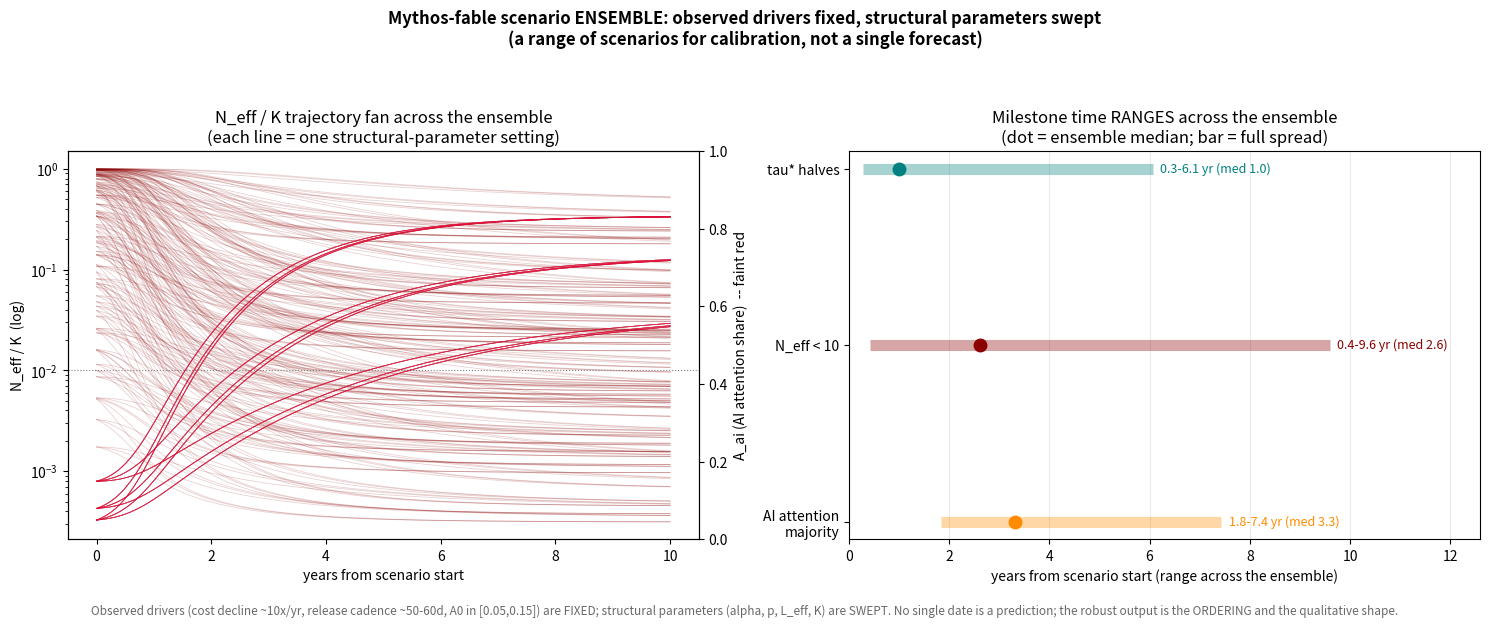

The matplotlib source for this figure: (Note: this script raises an exception after producing the figure.)
#!/usr/bin/env python3
# -*- coding: utf-8 -*-
"""
THE MYTHOS FABLE -- CALIBRATED SCENARIO ENSEMBLE
================================================
Upgrade of the single-trajectory cartoon into an ENSEMBLE.

OBSERVED parameters (fixed across the ensemble, set from real data):
  delta  -- cost/token decline.  Epoch AI: median ~50x/yr per fixed capability
            (range 9x-900x; GPQA/GPT-4-level ~40x/yr). The paper's own prose
            uses the conservative ~10x/yr anchor, so we keep delta = ln(10) as
            the CONSERVATIVE observed central value (the steeper Epoch median
            only accelerates the collapse, so 10x/yr is the cautious choice).
  g      -- frontier release cadence ~50-60 day median gap between frontier
            releases (OpenAI 58d, Anthropic 75d, Google 67.5d in 2025; industry
            median ~17d across all labs). Frequent releases -> ~2.5x/yr effective
            capability trend. g = ln(2.5).
  A0     -- AI share of human informational attention. Bounded plausible CURRENT
            range: chatbot-vs-search traffic ~3%, but ChatGPT ~900M weekly users
            mediating a larger informational slice. We take A0 in [0.05, 0.15]
            as a clearly-bounded estimate (NOT a measurement), central 0.08.

SWEPT structural parameters (genuinely unknown -> ranges, not point values):
  alpha     -- attention-capture rate            (low/central/high)
  p         -- homogenization exponent            [1, 3]
  L_eff     -- effective model-lineage diversity, via rho_model: monoculture
               (L_eff ~ 1.3) to diverse (L_eff ~ 18). Enters as a ceiling on
               cross-human correlation: rho = rho_max(L_eff) * A_ai^p, with
               rho_max shrinking as lineages diversify (diverse lineages cannot
               correlate the whole population even at full AI attention).
  K         -- baseline independent human-block count (low/central/high).

Run:  py -3.12 ensemble.py
Deps: numpy, matplotlib (Agg backend)
"""

import itertools
import numpy as np
import matplotlib
matplotlib.use("Agg")
import matplotlib.pyplot as plt

# ----------------------------------------------------------------------
# OBSERVED PARAMETERS (from data; fixed across the ensemble)
# ----------------------------------------------------------------------
OBS = dict(
    years     = 10.0,
    dt        = 1.0 / 12.0,
    Cf0       = 1.0,
    g         = np.log(2.5),    # ~2.5x/yr effective capability; ~50-60d release cadence (OBSERVED)
    tax       = 0.30,           # frontier-vs-deployed gap exists; size is structural, swept-irrelevant to timing
    kappa0    = 1.0,
    delta     = np.log(10.0),   # ~10x/yr cost decline, CONSERVATIVE vs Epoch median ~50x/yr (OBSERVED)
    churn     = 0.10,
    val_scale = 6.0,
    tau0      = 1.0,
    super_exp = False,
    rsi       = 0.04,
)

# ----------------------------------------------------------------------
# rho_max as a function of effective lineage diversity L_eff.
# As L_eff -> 1 (monoculture) the whole population can be driven to a
# common correlation, rho_max -> ~0.995. As L_eff grows, the achievable
# common correlation falls: rho_max ~ 1/L_eff (Kish-style ceiling).
# ----------------------------------------------------------------------
def rho_max_from_Leff(L_eff):
    # monoculture L_eff~1 -> ~0.99; diverse L_eff~18 -> ~0.06
    return float(np.clip(0.995 / L_eff, 0.0, 0.995))


def run(params):
    P = dict(OBS)
    P.update(params)
    dt = P["dt"]
    n  = int(round(P["years"] / dt)) + 1
    t  = np.linspace(0.0, P["years"], n)

    Cf   = np.zeros(n); Cd = np.zeros(n); kappa = np.zeros(n)
    A_ai = np.zeros(n); rho = np.zeros(n); Neff = np.zeros(n)
    chi  = np.zeros(n); tau = np.zeros(n); Lev = np.zeros(n)

    Cf[0]   = P["Cf0"]
    A_ai[0] = P["A0"]
    K       = P["K"]
    rho_max = rho_max_from_Leff(P["L_eff"])

    def derive(i):
        Cd[i]    = Cf[i] * (1.0 - P["tax"])
        kappa[i] = P["kappa0"] * np.exp(-P["delta"] * t[i])
        rho[i]   = rho_max * (A_ai[i] ** P["p"])
        Neff[i]  = K / (1.0 + (K - 1.0) * rho[i])
        chi[i]   = 1.0 / Neff[i]
        tau[i]   = P["tau0"] * (Neff[i] / K)
        Lev[i]   = (Cf[i] - Cd[i]) * (1.0 - Neff[i] / K)

    derive(0)
    for i in range(1, n):
        gi = P["g"]
        if P["super_exp"]:
            gi = P["g"] + P["rsi"] * np.log1p(Cf[i-1])
        Cf[i] = Cf[i-1] * np.exp(gi * dt)

        Cd_prev    = Cf[i-1] * (1.0 - P["tax"])
        kappa_prev = P["kappa0"] * np.exp(-P["delta"] * t[i-1])
        raw_prev   = Cd_prev / kappa_prev
        v0         = P["Cf0"] * (1.0 - P["tax"])
        k0         = P["kappa0"]
        vnorm      = raw_prev / (raw_prev + P["val_scale"] * (v0 / k0))

        dA = P["alpha"] * vnorm * (1.0 - A_ai[i-1]) - P["churn"] * A_ai[i-1]
        A_ai[i] = np.clip(A_ai[i-1] + dt * dA, 0.0, 1.0)
        derive(i)

    return dict(t=t, Cf=Cf, Cd=Cd, kappa=kappa, A_ai=A_ai, A_hum=1.0 - A_ai,
                rho=rho, Neff=Neff, chi=chi, tau=tau, Lev=Lev, P=P,
                rho_max=rho_max)


def crossing_time(t, y, thr, rising=True):
    for i in range(1, len(t)):
        a, b = y[i-1], y[i]
        if rising and a < thr <= b:
            f = (thr - a) / (b - a) if b != a else 0.0
            return t[i-1] + f * (t[i] - t[i-1])
        if (not rising) and a > thr >= b:
            f = (a - thr) / (a - b) if a != b else 0.0
            return t[i-1] + f * (t[i] - t[i-1])
    return None


def milestones(R):
    t = R["t"]
    tau0 = R["tau"][0]
    return dict(
        tau_halves = crossing_time(t, R["tau"], 0.5 * tau0, rising=False),
        Neff_lt10  = crossing_time(t, R["Neff"], 10.0, rising=False),
        A_maj      = crossing_time(t, R["A_ai"], 0.50, rising=True),
    )


# ----------------------------------------------------------------------
# THE SWEEP
# ----------------------------------------------------------------------
SWEEP = dict(
    alpha = [0.15, 0.28, 0.50],          # capture rate: low / central / high
    p     = [1.0, 2.0, 3.0],             # homogenization exponent in [1,3]
    L_eff = [1.3, 4.0, 18.0],            # monoculture / oligopoly / diverse
    K     = [100.0, 1000.0, 5000.0],     # baseline block count
    A0    = [0.05, 0.08, 0.15],          # observed attention share, bounded range
)


def ensemble():
    keys = list(SWEEP.keys())
    runs = []
    for combo in itertools.product(*[SWEEP[k] for k in keys]):
        params = dict(zip(keys, combo))
        R = run(params)
        M = milestones(R)
        runs.append((params, R, M))
    return runs


def summarize(runs):
    def col(name):
        return [M[name] for _, _, M in runs if M[name] is not None]

    def rng(name):
        v = col(name)
        if not v:
            return (None, None, None)
        return (min(v), float(np.median(v)), max(v))

    out = {}
    for name in ("tau_halves", "Neff_lt10", "A_maj"):
        out[name] = rng(name)
    return out


def sensitivity(runs):
    """For each swept param, how much does varying it (others fixed at center)
    move each milestone? Returns the spread (max-min) attributable to each."""
    center = dict(alpha=0.28, p=2.0, L_eff=4.0, K=1000.0, A0=0.08)
    drivers = {}
    for knob, vals in SWEEP.items():
        spreads = {}
        for ms in ("tau_halves", "Neff_lt10", "A_maj"):
            times = []
            for v in vals:
                params = dict(center); params[knob] = v
                R = run(params)
                tc = milestones(R)[ms]
                if tc is not None:
                    times.append(tc)
            if len(times) >= 2:
                spreads[ms] = max(times) - min(times)
            else:
                spreads[ms] = None
        drivers[knob] = spreads
    return drivers


def ordering_invariant(runs):
    """Confirm tau* halves BEFORE the attention majority (the robust ordering)
    in every run where both milestones occur within horizon."""
    total = 0
    holds = 0
    both = 0
    for _, _, M in runs:
        total += 1
        th, am = M["tau_halves"], M["A_maj"]
        if th is not None and am is not None:
            both += 1
            if th <= am:
                holds += 1
    return holds, both, total


def figure(runs, path):
    fig, ax = plt.subplots(1, 2, figsize=(15, 6.2))
    fig.suptitle("Mythos-fable scenario ENSEMBLE: observed drivers fixed, "
                 "structural parameters swept\n(a range of scenarios for "
                 "calibration, not a single forecast)",
                 fontsize=12, fontweight="bold")

    # LEFT: fan of N_eff trajectories (normalized by K so spans are comparable)
    a = ax[0]
    for _, R, _ in runs:
        a.semilogy(R["t"], R["Neff"] / R["P"]["K"], color="darkred",
                   lw=0.6, alpha=0.18)
    a.axhline(10.0 / 1000.0, color="gray", ls=":", lw=0.8)
    a.set_title("N_eff / K trajectory fan across the ensemble\n"
                "(each line = one structural-parameter setting)")
    a.set_xlabel("years from scenario start")
    a.set_ylabel("N_eff / K  (log)")

    # overlay A_ai fan on a twin axis (linear)
    a2 = a.twinx()
    for _, R, _ in runs:
        a2.plot(R["t"], R["A_ai"], color="crimson", lw=0.5, alpha=0.10)
    a2.set_ylabel("A_ai (AI attention share)  -- faint red")
    a2.set_ylim(0, 1)

    # RIGHT: milestone-time ranges as horizontal spread bars
    a = ax[1]
    names  = ["tau* halves", "N_eff < 10", "AI attention\nmajority"]
    keys   = ["tau_halves", "Neff_lt10", "A_maj"]
    S = summarize(runs)
    colors = ["teal", "darkred", "darkorange"]
    for j, (k, c) in enumerate(zip(keys, colors)):
        lo, med, hi = S[k]
        if lo is None:
            continue
        y = len(keys) - 1 - j
        a.hlines(y, lo, hi, color=c, lw=8, alpha=0.35)
        a.plot([med], [y], "o", color=c, ms=9)
        a.text(hi + 0.15, y, f"{lo:.1f}-{hi:.1f} yr (med {med:.1f})",
               va="center", fontsize=9, color=c)
    a.set_yticks(range(len(keys)))
    a.set_yticklabels(list(reversed(names)))
    a.set_xlabel("years from scenario start (range across the ensemble)")
    a.set_title("Milestone time RANGES across the ensemble\n"
                "(dot = ensemble median; bar = full spread)")
    a.set_xlim(0, max(11, max(S[k][2] for k in keys if S[k][2]) + 3))
    a.grid(axis="x", alpha=0.25)

    fig.text(0.5, 0.005,
             "Observed drivers (cost decline ~10x/yr, release cadence ~50-60d, "
             "A0 in [0.05,0.15]) are FIXED; structural parameters "
             "(alpha, p, L_eff, K) are SWEPT. No single date is a prediction; "
             "the robust output is the ORDERING and the qualitative shape.",
             ha="center", fontsize=8.5, style="italic", color="dimgray")
    fig.tight_layout(rect=[0, 0.03, 1, 0.93])
    fig.savefig(path, dpi=120)
    plt.close(fig)


if __name__ == "__main__":
    runs = ensemble()
    out_png = "../../../figures/mythos_fable_ensemble.png"
    figure(runs, out_png)

    print("=" * 74)
    print("MYTHOS FABLE -- CALIBRATED SCENARIO ENSEMBLE")
    print("=" * 74)
    print(f"\nEnsemble size: {len(runs)} runs "
          f"(alpha x p x L_eff x K x A0 = "
          f"{'x'.join(str(len(v)) for v in SWEEP.values())})")

    print("\nOBSERVED parameters (fixed):")
    print(f"  cost decline delta  = ln(10) ~ 10x/yr  (Epoch median ~50x/yr; conservative)")
    print(f"  release cadence g   = ln(2.5) ~2.5x/yr (~50-60d median frontier gap)")
    print(f"  A0 in {SWEEP['A0']} (bounded plausible AI-attention estimate)")

    print("\nSWEPT structural parameters:")
    for k in ("alpha", "p", "L_eff", "K"):
        print(f"  {k:6s}: {SWEEP[k]}")

    S = summarize(runs)
    label = {"tau_halves": "tau* halves",
             "Neff_lt10":  "N_eff < 10 ",
             "A_maj":      "AI attn maj"}
    print("\nMILESTONE RANGES across the ensemble (min / median / max, years):")
    for k in ("tau_halves", "Neff_lt10", "A_maj"):
        lo, med, hi = S[k]
        if lo is None:
            print(f"  {label[k]}: never within horizon for some/all")
        else:
            n_never = sum(1 for _, _, M in runs if M[k] is None)
            note = f"  ({n_never} runs never reach it within 10yr)" if n_never else ""
            print(f"  {label[k]}: {lo:.2f} / {med:.2f} / {hi:.2f} yr{note}")

    print("\nSENSITIVITY (spread in years induced by each knob, others centered):")
    drivers = sensitivity(runs)
    print(f"  {'knob':7s} {'tau_halves':>12s} {'Neff<10':>10s} {'A_maj':>10s}")
    for knob, sp in drivers.items():
        def f(x): return f"{x:.2f}" if x is not None else "  -"
        print(f"  {knob:7s} {f(sp['tau_halves']):>12s} "
              f"{f(sp['Neff_lt10']):>10s} {f(sp['A_maj']):>10s}")

    # identify dominant driver per milestone
    print("\n  Dominant driver per milestone (largest spread):")
    for ms, lab in [("Neff_lt10", "N_eff<10"), ("A_maj", "AI majority"),
                    ("tau_halves", "tau* halves")]:
        best = max((k for k in drivers if drivers[k][ms] is not None),
                   key=lambda k: drivers[k][ms], default=None)
        if best:
            print(f"    {lab:12s}: {best} "
                  f"(spread {drivers[best][ms]:.2f} yr)")

    holds, both, total = ordering_invariant(runs)
    print("\nORDERING INVARIANT (tau* halves BEFORE AI attention majority):")
    print(f"  holds in {holds}/{both} runs where both milestones occur "
          f"(of {total} total runs)")
    print(f"  -> ordering robust: {100.0*holds/both:.1f}% of applicable runs"
          if both else "  -> n/a")

    print(f"\nFigure saved: figures/mythos_fable_ensemble.png")
    print("=" * 74)
